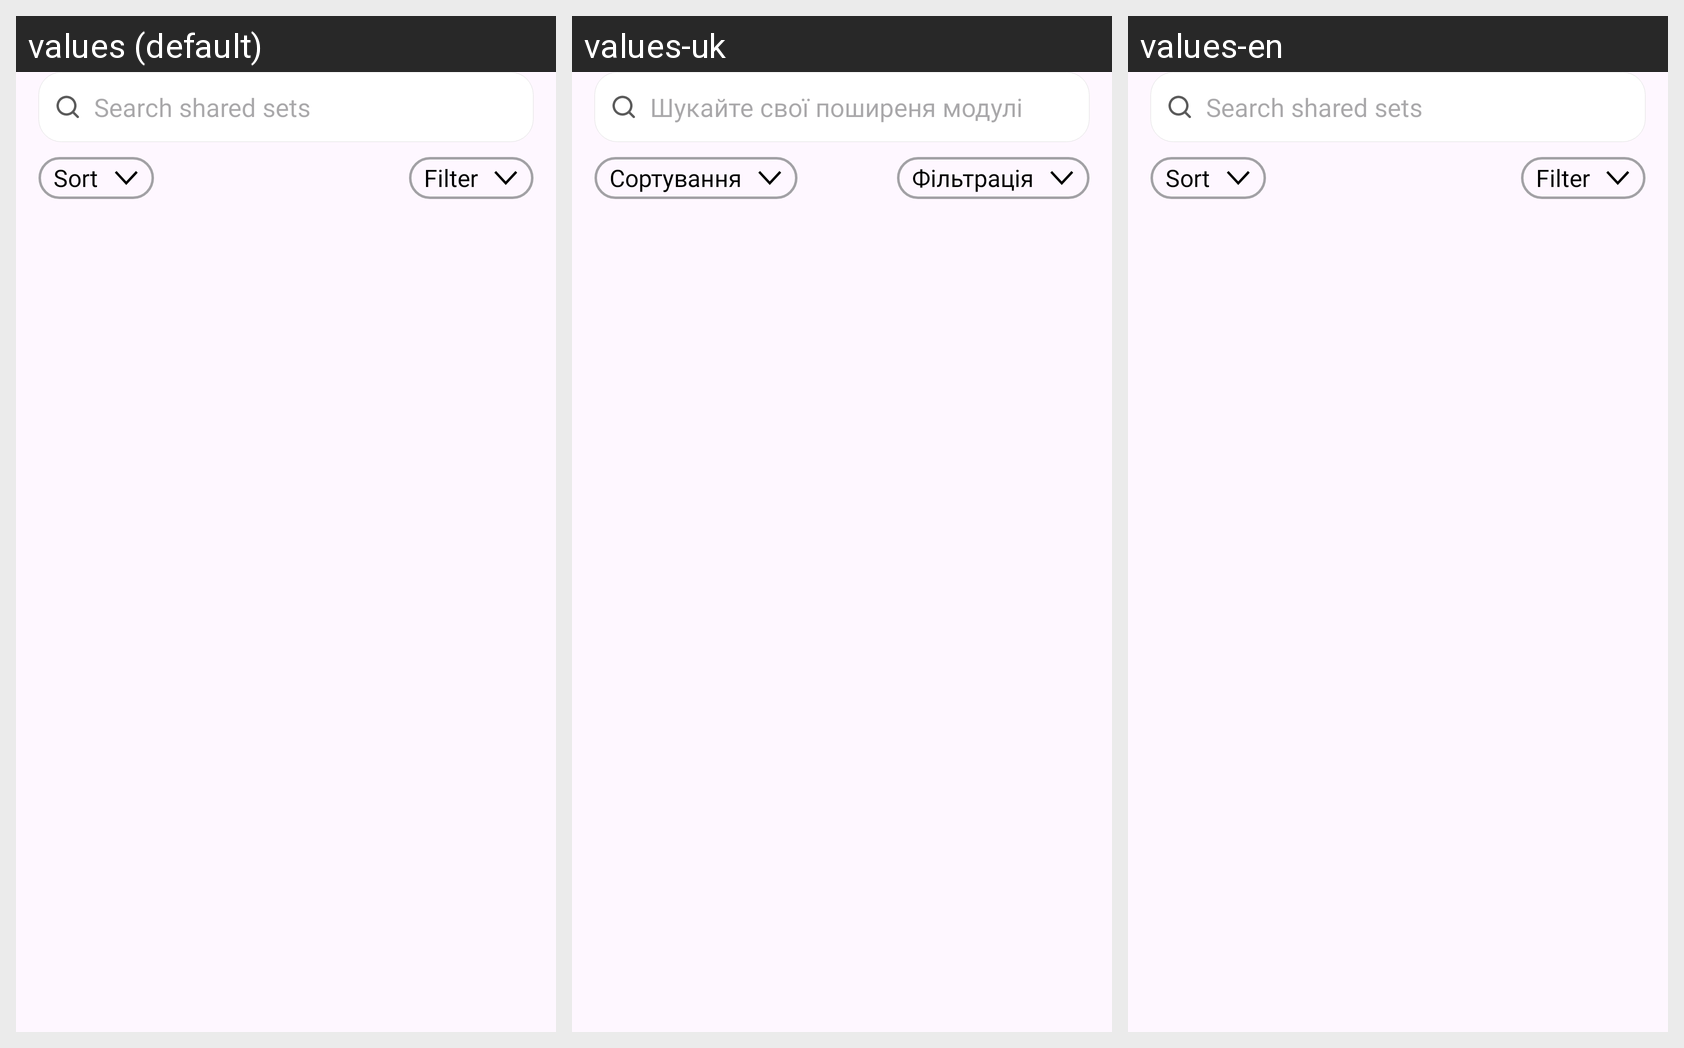

Strings drawn on this Android screen and how each of the app's shown locales translates them:
Android screen res/layout/fragment_shared.xml rendered under 3 locales, left to right: values (default), values-uk, values-en. Device: Nexus 5 (rendered at 1080×1920; each locale shown at half size, 540×960, under a caption strip naming it); theme Theme.PrepWise.
Strings drawn on this screen, with the default value and each locale's value (text and hints the layout hard-codes, and strings that could not be matched under every locale, appear in the picture but are not listed):

search_shared_sets
  values: Search shared sets
  values-uk: Шукайте свої поширеня модулі
  values-en: Search shared sets

sort
  values: Sort
  values-uk: Сортування
  values-en: Sort

filter
  values: Filter
  values-uk: Фільтрація
  values-en: Filter
